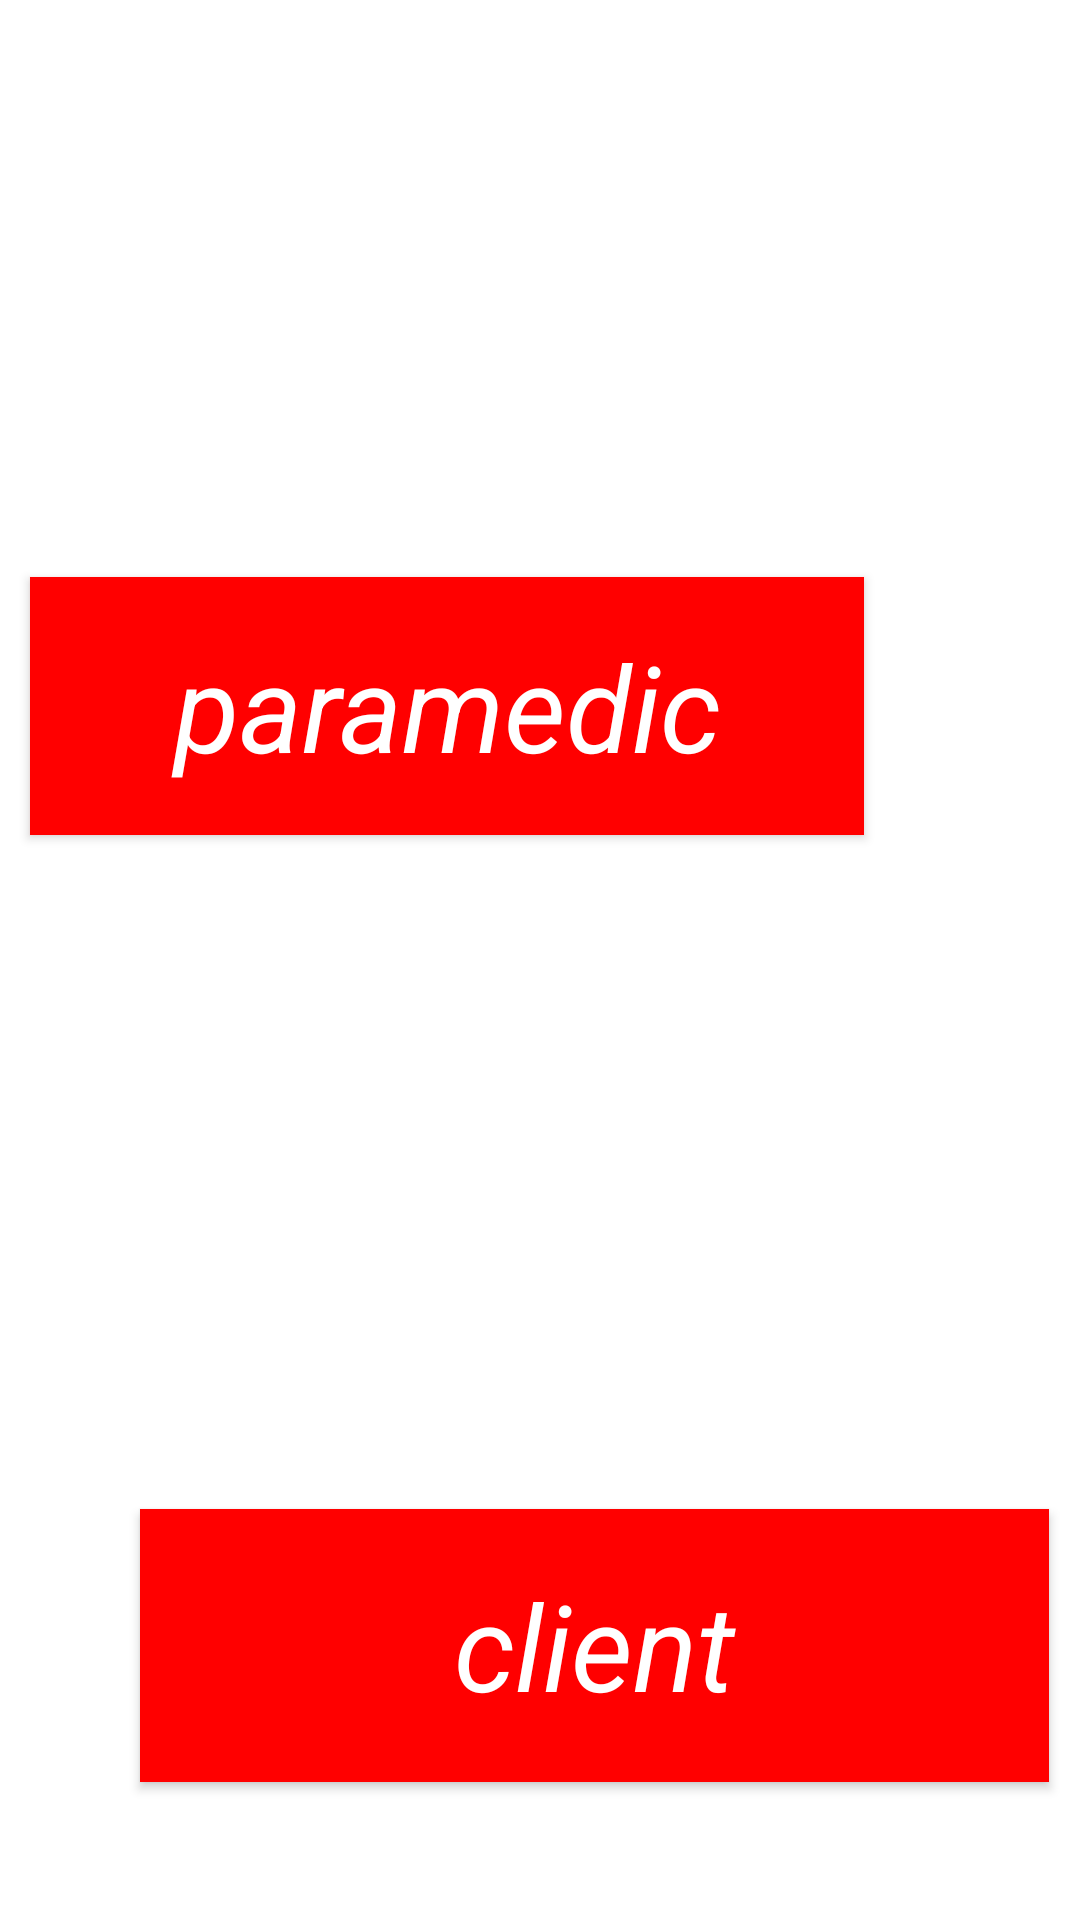

Produce the Android XML layout that renders to this screen, including the resource entries it uses.
<!-- AndroidManifest.xml: application theme AppTheme -->
<!-- res/layout/activity_client_paramed_home.xml -->
<?xml version="1.0" encoding="utf-8"?>
<androidx.constraintlayout.widget.ConstraintLayout xmlns:android="http://schemas.android.com/apk/res/android"
    xmlns:app="http://schemas.android.com/apk/res-auto"
    xmlns:tools="http://schemas.android.com/tools"
    android:layout_width="match_parent"
    android:layout_height="match_parent"
    tools:context=".ClientParamedHome">

    <Button
        android:id="@+id/homescreenB1"
        android:layout_width="278dp"
        android:layout_height="86dp"
        android:background="@color/Button"
        android:outlineAmbientShadowColor="@color/Button"
        android:text="@string/homescreenB1"
        android:textAppearance="@style/TextAppearance.AppCompat.Large"
        android:textColor="@color/background"
        android:textSize="40dp"
        android:textStyle="italic"
        app:layout_constraintBottom_toBottomOf="parent"
        app:layout_constraintEnd_toEndOf="parent"
        app:layout_constraintHorizontal_bias="0.12"
        app:layout_constraintStart_toStartOf="parent"
        app:layout_constraintTop_toTopOf="parent"
        app:layout_constraintVertical_bias="0.347" />

    <Button
        android:id="@+id/homescreenB2"
        android:layout_width="303dp"
        android:layout_height="91dp"
        android:background="@color/Button"
        android:text="@string/homescreenB2"
        android:textAppearance="@style/TextAppearance.AppCompat.Large"
        android:textColor="@color/background"
        android:textSize="40dp"
        android:textStyle="italic"
        app:layout_constraintBottom_toBottomOf="parent"
        app:layout_constraintEnd_toEndOf="parent"
        app:layout_constraintHorizontal_bias="0.818"
        app:layout_constraintStart_toStartOf="parent"
        app:layout_constraintTop_toTopOf="parent"
        app:layout_constraintVertical_bias="0.916" />

    <ImageView
        android:id="@+id/homescreenI1"
        android:layout_width="182dp"
        android:layout_height="164dp"
        android:text="@string/homescreenI1"
        app:layout_constraintBottom_toBottomOf="parent"
        app:layout_constraintEnd_toEndOf="parent"
        app:layout_constraintHorizontal_bias="0.235"
        app:layout_constraintStart_toStartOf="parent"
        app:layout_constraintTop_toTopOf="parent"
        app:layout_constraintVertical_bias="0.028"
        app:srcCompat="@drawable/homescreen1" />

    <ImageView
        android:id="@+id/homescreenI2"
        android:layout_width="177dp"
        android:layout_height="157dp"
        android:text="@string/homescreenI2"
        app:layout_constraintBottom_toBottomOf="parent"
        app:layout_constraintEnd_toEndOf="parent"
        app:layout_constraintHorizontal_bias="0.649"
        app:layout_constraintStart_toStartOf="parent"
        app:layout_constraintTop_toTopOf="parent"
        app:layout_constraintVertical_bias="0.681"
        app:srcCompat="@drawable/homescreen2" />

</androidx.constraintlayout.widget.ConstraintLayout>
<!-- resources referenced by this layout -->
<resources>
  <color name="Button">#ff0000</color>
  <color name="background">#ffffff</color>
  <string name="homescreenB1">paramedic</string>
  <string name="homescreenB2">client</string>
  <string name="homescreenI1" />
  <string name="homescreenI2" />
  <style name="AppTheme" parent="Theme.AppCompat.Light.DarkActionBar">
          
          <item name="colorPrimary">@color/colorPrimary</item>
          <item name="colorPrimaryDark">@color/colorPrimaryDark</item>
          <item name="colorAccent">@color/Button</item>
          <item name="android:windowBackground">@color/background</item>
  
         
  
  
  
  
  
  
  
      </style>
  <color name="colorPrimary">#ff0000</color>
  <color name="colorPrimaryDark">#ff0000</color>
</resources>
